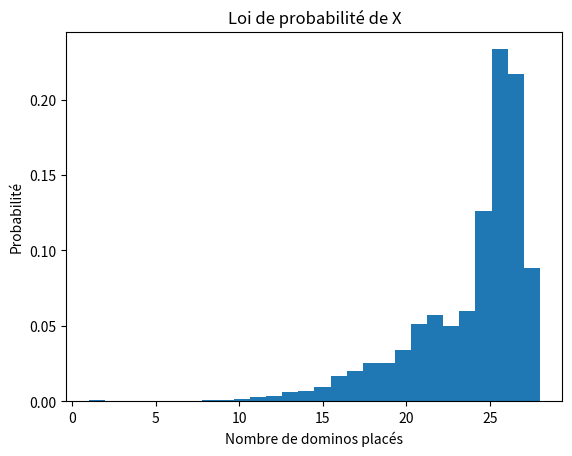
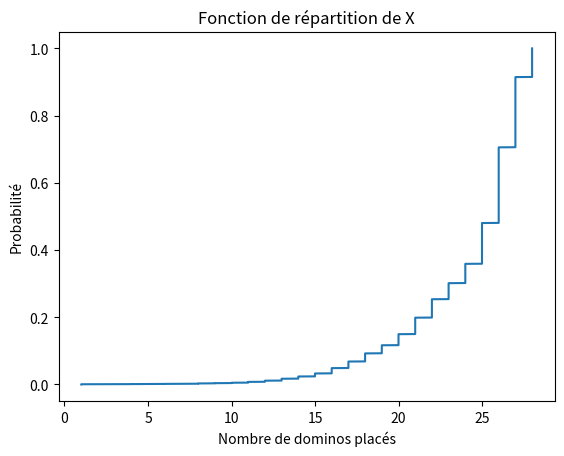
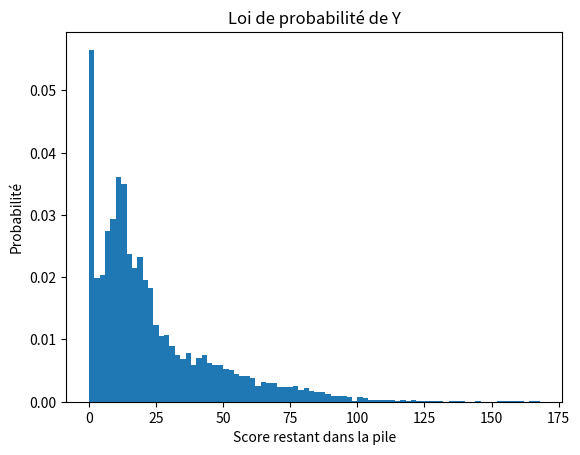
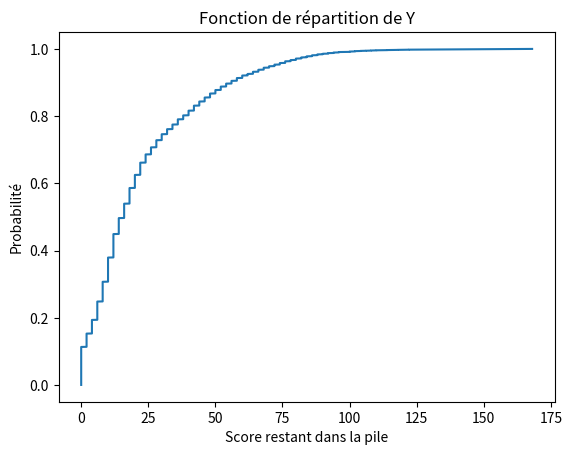
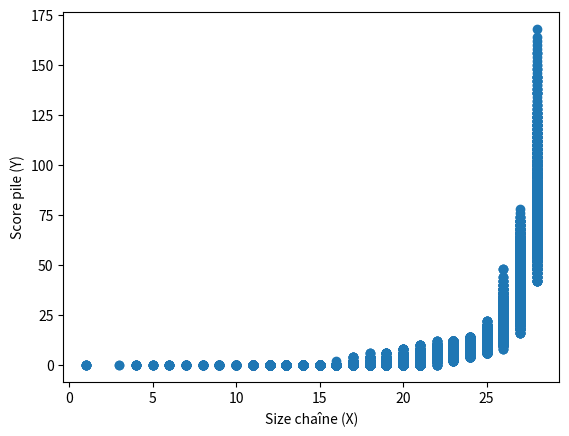

Python code for these plots, in order:
def creeJeuDomino():
    d = []
    for i in range(7):
        for j in range(i, 7):
            d.append((i, j))
    return d

# Exercice 2
# Simulation pour obtenir la probabilité d'avoir un domino dans  une main de 7 dominos
# La structure de données des domjnos restant est une pile de tableau de 2 valeur


import random
import numpy as np
import matplotlib.pyplot as plt

# Exercice 1
# Dans un jeu classique il y a 28 dominos
# On crée toutes les combinaisons possibles de 0 à 6
# en évitant les doublons (j commence à i)

def creeJeuDomino():
    d = []
    for i in range(7):
        for j in range(i, 7):
            d.append((i, j))
    return d

############################################

def uneChaineDomino(nbPartie):
    X = []
    Y = []
    for p in range(nbPartie):
        dominos = creeJeuDomino()
        pile = dominos[:]
        chaine = []

        premier = pile[random.randint(0, len(pile) - 1)]
        chaine.append(premier)
        pile.remove(premier)

        nbTourNonPlace = 0

        while len(pile) > 0 and nbTourNonPlace < 28:
            dominoPile = pile[random.randint(0, len(pile) - 1)]
            pile.remove(dominoPile)

            # Conversion temporaire pour manipulation si nécessaire
            dominoPile = list(dominoPile)  # Convert tuple to list

            if chaine[0][0] == dominoPile[0] or chaine[0][0] == dominoPile[1]:
                if chaine[0][0] == dominoPile[0]:
                    dominoPile[0], dominoPile[1] = dominoPile[1], dominoPile[0]

                chaine.insert(0, tuple(dominoPile))  # Convert back to tuple if needed
                nbTourNonPlace = 0

            elif chaine[-1][1] == dominoPile[0] or chaine[-1][1] == dominoPile[1]:
                if chaine[-1][1] == dominoPile[1]:
                    dominoPile[0], dominoPile[1] = dominoPile[1], dominoPile[0]

                chaine.append(tuple(dominoPile))  # Convert back to tuple if needed
                nbTourNonPlace = 0

            elif (chaine[0][0] == dominoPile[0] or chaine[0][0] == dominoPile[1]) and \
                    (chaine[-1][1] == dominoPile[0] or chaine[-1][1] == dominoPile[1]):
                nb = random.choice([0, -1])
                chaine.insert(nb, tuple(dominoPile))  # Convert back to tuple if needed
                nbTourNonPlace = 0

            else:
                pile.append(tuple(dominoPile))  # Ensure domino added back is a tuple
                nbTourNonPlace += 1

        X.append(len(chaine))
        Y.append(sum([sum(val) for val in pile]))
    X.sort()
    Y.sort()
    return X, Y



############################################
z = uneChaineDomino(10000)
X = z[0]
Y = z[1]


#Question 1
plt.figure()
plt.title("Loi de probabilité de X")
plt.xlabel("Nombre de dominos placés")
plt.ylabel("Probabilité")
plt.hist(X, max(X), density=1)

#Question 2
plt.figure()
plt.title("Fonction de répartition de X")
plt.xlabel("Nombre de dominos placés")
plt.ylabel("Probabilité")
plt.plot(X, [x / 10000 for x in range(10000)])


# Question 3
Ex = sum(X) / 10000

#Question 4
Vx = sum([(x - Ex) ** 2 for x in X]) / 10000

print("Expectation of X : ", Ex)
print("Variance of X : ", Vx)

#Question 5

plt.figure()
plt.title("Loi de probabilité de Y")
plt.xlabel("Score restant dans la pile")
plt.ylabel("Probabilité")
plt.hist(Y, max(Y) // 2, density=1)

plt.figure()
plt.title("Fonction de répartition de Y")
plt.xlabel("Score restant dans la pile")
plt.ylabel("Probabilité")
plt.plot(Y, [y / 10000 for y in range(10000)])
plt.show()

Ey = sum(Y) / 10000
Vy = sum([(y - Ey) ** 2 for y in Y]) / 10000

print("Expectation of Y : ", Ey)
print("Variance of Y : ", Vy)

# Question 6
print("Probability of X = 28 : ", X.count(28) / 10000)

# Question 7
print("Median of Y : ", Y[10000//2])

############################################
tX = []
tY = []
essaie = 200  # Nombre d'essais

# Boucle' de simulations
for t in range(essaie):
    sizeChaine, scorePioche = uneChaineDomino(200)
    tX.append(sizeChaine)
    tY.append(scorePioche)

# Question 1
plt.figure()
plt.scatter(tX, tY)
plt.xlabel("Size chaîne (X)")
plt.ylabel("Score pile (Y)")
plt.show()


# Question 2
tX = []
tY = []
tZ = []
t=0
for t in range(essaie):
    sizeChaine, scorePioche = uneChaineDomino(200)
    tX.append(sizeChaine)
    tY.append(scorePioche)
    tZ.append(sum(sizeChaine) * sum(scorePioche))



# Calcul des espérances
esperanceX = np.mean(tX)
esperanceY = np.mean(tY)
esperanceZ = np.mean(tZ)

print("Espérance de Taille de la chaîne (X) :", esperanceX)
print("Espérance de Score de la pioche (Y) :", esperanceY)
print("Espérance de Z (X * Y) :", esperanceZ)
# Question 3
covariance = np.cov(tX, tY)[0][1]
print("La covariance entre (X) et (Y) est :", covariance)

coefCorelation = np.corrcoef(tX, tY)[0][1]
print("Le coefficient de corrélation entre Taille de la chaîne (X) et Score de la pioche (Y) est :", coefCorelation)

# Question 4
print("ALors i X augmente (taille de la chaîne), alors Y diminue (score de la pioche).")






############################################
# Tests et affichag des résultat
print("Jeu de dominos complet:", creeJeuDomino())

print(uneChaineDomino(1))



